Photos from the image-classification dataset "Data" in the GitHub repository addy369/Intern_IITB. Its 2 classes are: benign patches, in situ patches.

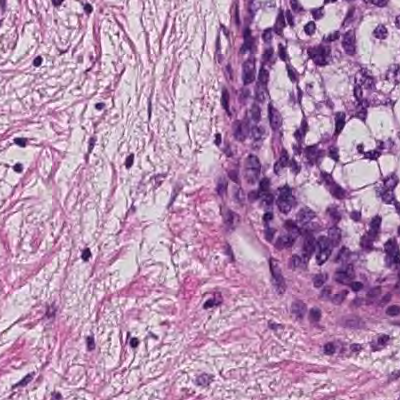
Label: in situ patches

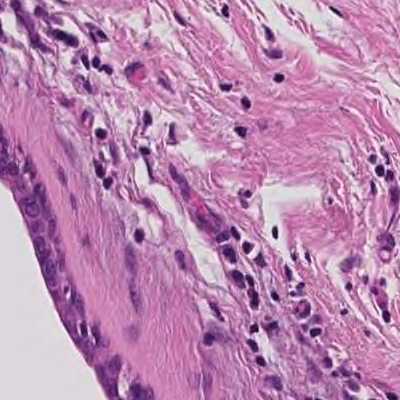
Label: benign patches

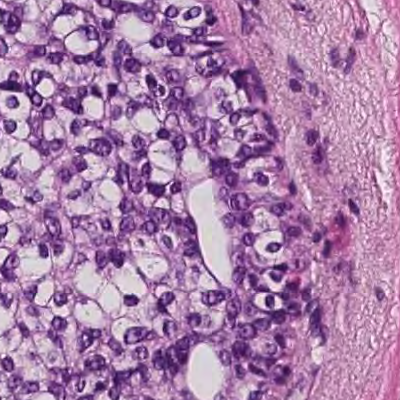
Label: in situ patches

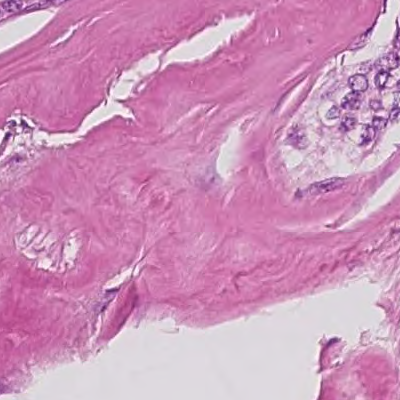
Label: in situ patches

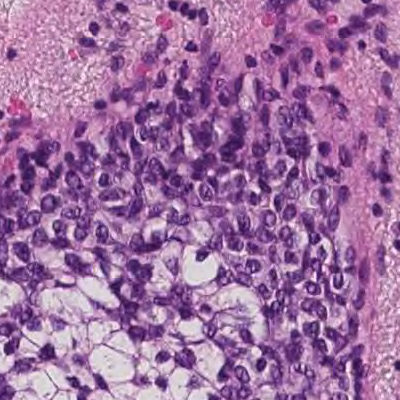
Label: in situ patches

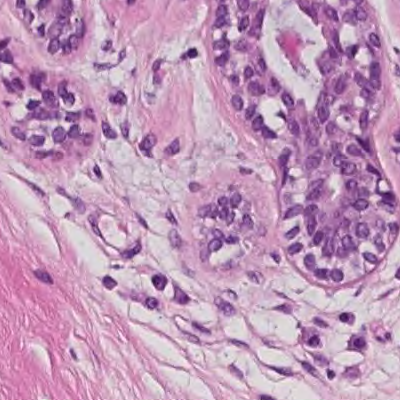
Label: benign patches
